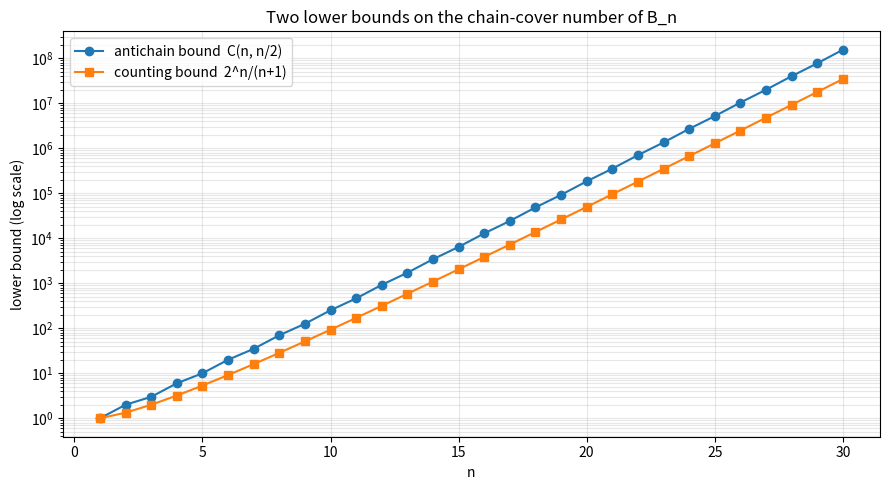

This figure's Python source:
"""Visualization: antichain bound vs. counting bound as functions of n."""
import matplotlib.pyplot as plt
from math import comb


def main() -> None:
    ns = list(range(1, 31))
    anti = [comb(n, n // 2) for n in ns]
    cnt = [2 ** n / (n + 1) for n in ns]
    fig, ax = plt.subplots(figsize=(9, 5))
    ax.semilogy(ns, anti, marker="o", label="antichain bound  C(n, n/2)")
    ax.semilogy(ns, cnt, marker="s", label="counting bound  2^n/(n+1)")
    ax.set_xlabel("n")
    ax.set_ylabel("lower bound (log scale)")
    ax.set_title("Two lower bounds on the chain-cover number of B_n")
    ax.legend()
    ax.grid(alpha=0.3, which="both")
    fig.tight_layout()
    fig.savefig("bounds.png", dpi=150)
    print("wrote bounds.png")


if __name__ == "__main__":
    main()
